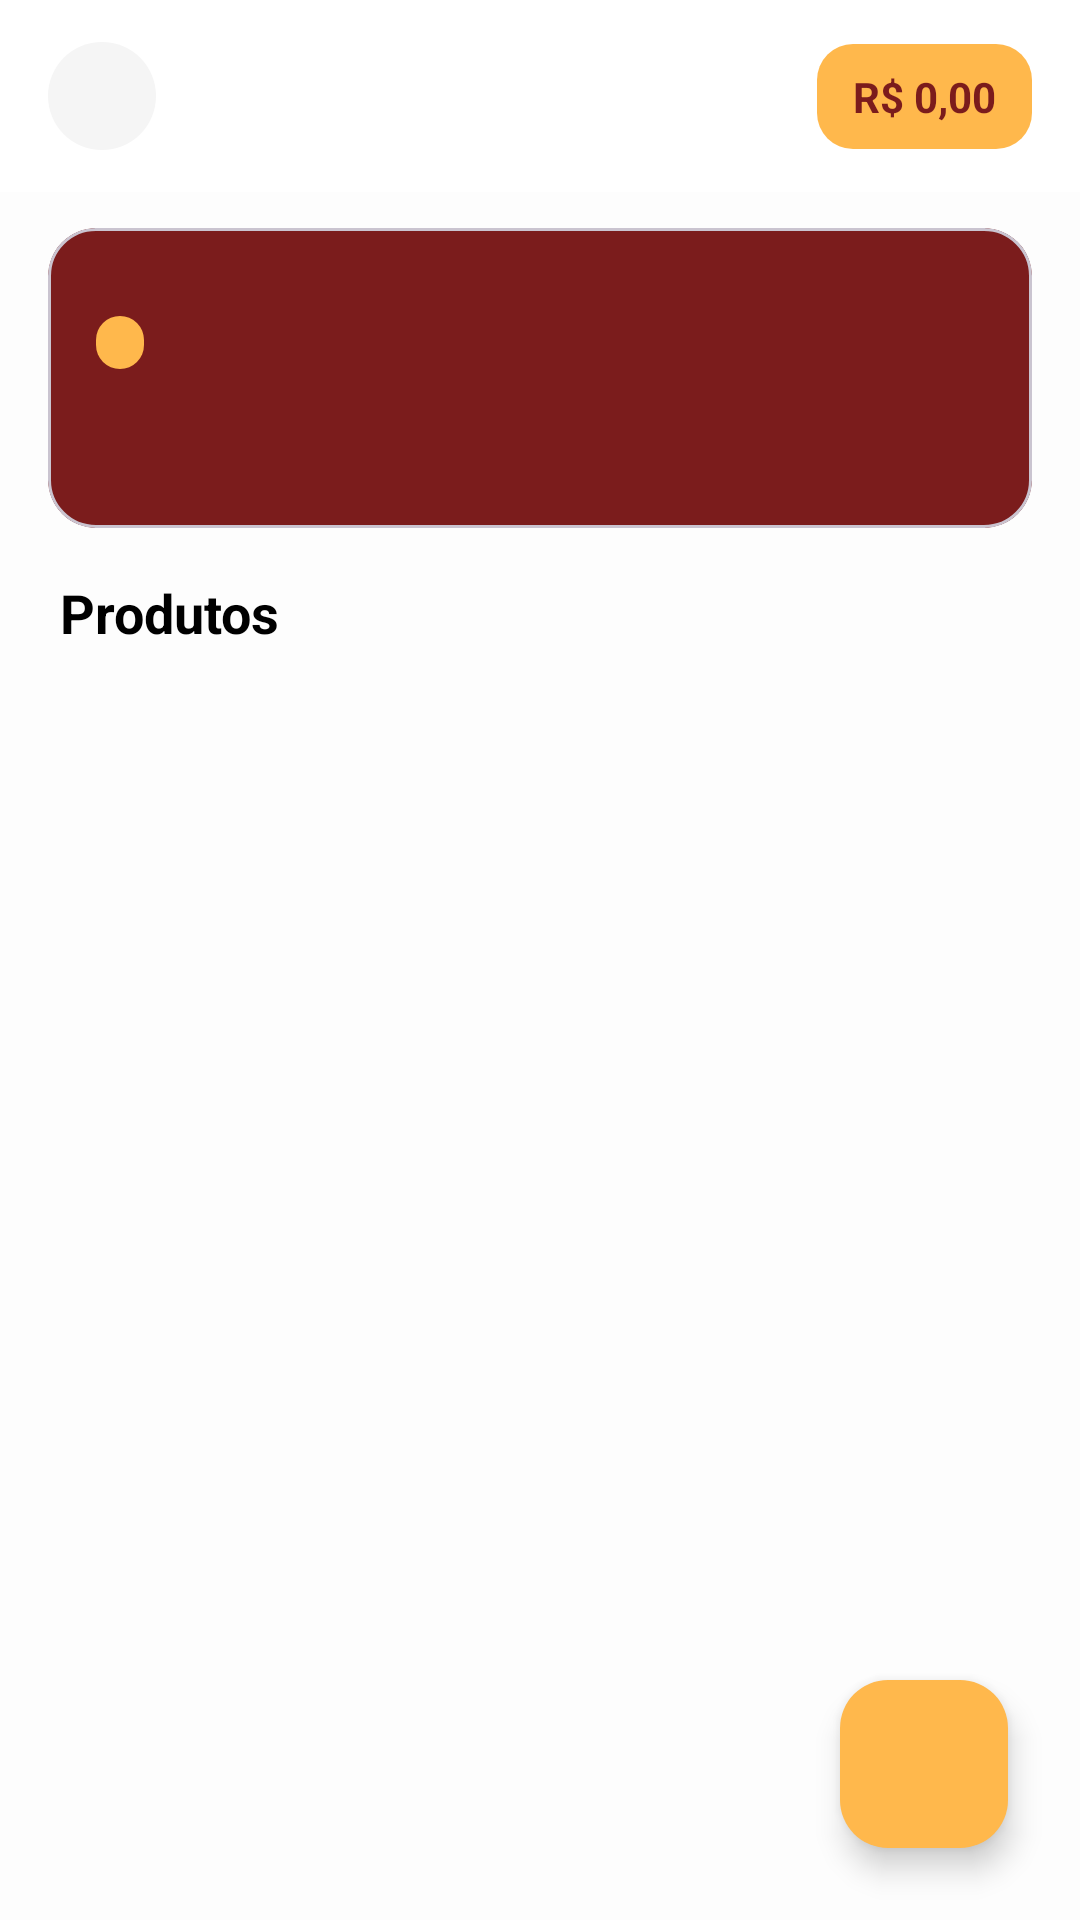

Layout XML and referenced resources for this Android screen:
<!-- AndroidManifest.xml: application theme Theme.UniEat -->
<!-- res/layout/activity_banner_products.xml -->
<?xml version="1.0" encoding="utf-8"?>
<androidx.constraintlayout.widget.ConstraintLayout
    xmlns:android="http://schemas.android.com/apk/res/android"
    xmlns:app="http://schemas.android.com/apk/res-auto"
    android:layout_width="match_parent"
    android:layout_height="match_parent"
    android:background="#FDFDFD"
    android:fitsSystemWindows="true">
    
    <androidx.constraintlayout.widget.ConstraintLayout
        android:id="@+id/topBar"
        android:layout_width="match_parent"
        android:layout_height="64dp"
        android:paddingHorizontal="16dp"
        android:background="#FFFFFF"
        app:layout_constraintTop_toTopOf="parent">

        <ImageView
            android:id="@+id/btnBack"
            android:layout_width="36dp"
            android:layout_height="36dp"
            android:src="@drawable/ic_back_arrow"
            android:background="@drawable/circle_bg_dark"
            android:backgroundTint="#F5F5F5"
            android:padding="8dp"
            android:contentDescription="@null"
            android:clickable="true"
            android:focusable="true"
            app:tint="#333333"
            app:layout_constraintStart_toStartOf="parent"
            app:layout_constraintTop_toTopOf="parent"
            app:layout_constraintBottom_toBottomOf="parent" />

        <TextView
            android:id="@+id/tvBannerTitle"
            android:layout_width="0dp"
            android:layout_height="wrap_content"
            android:layout_marginHorizontal="12dp"
            android:text=""
            android:textColor="#000000"
            android:textSize="18sp"
            android:textStyle="bold"
            android:maxLines="1"
            android:ellipsize="end"
            app:layout_constraintStart_toEndOf="@id/btnBack"
            app:layout_constraintEnd_toStartOf="@id/tvBalance"
            app:layout_constraintTop_toTopOf="parent"
            app:layout_constraintBottom_toBottomOf="parent" />

        <TextView
            android:id="@+id/tvBalance"
            android:layout_width="wrap_content"
            android:layout_height="wrap_content"
            android:background="@drawable/shape_badge_destaque"
            android:backgroundTint="#FFB84C"
            android:paddingHorizontal="12dp"
            android:paddingVertical="8dp"
            android:text="R$ 0,00"
            android:textColor="#7B1C1C"
            android:textSize="14sp"
            android:textStyle="bold"
            app:layout_constraintEnd_toEndOf="parent"
            app:layout_constraintTop_toTopOf="parent"
            app:layout_constraintBottom_toBottomOf="parent" />
    </androidx.constraintlayout.widget.ConstraintLayout>
    
    <com.google.android.material.card.MaterialCardView
        android:id="@+id/cardBannerHeader"
        android:layout_width="match_parent"
        android:layout_height="100dp"
        android:layout_marginHorizontal="16dp"
        android:layout_marginTop="12dp"
        app:cardBackgroundColor="#7B1C1C"
        app:cardCornerRadius="16dp"
        app:cardElevation="0dp"
        app:layout_constraintTop_toBottomOf="@id/topBar"
        app:layout_constraintStart_toStartOf="parent"
        app:layout_constraintEnd_toEndOf="parent">

        <ImageView
            android:id="@+id/ivHeaderImage"
            android:layout_width="match_parent"
            android:layout_height="match_parent"
            android:scaleType="centerCrop"
            android:visibility="gone"
            android:contentDescription="@null" />

        <View
            android:id="@+id/viewHeaderOverlay"
            android:layout_width="match_parent"
            android:layout_height="match_parent"
            android:background="#99000000"
            android:visibility="gone" />

        <LinearLayout
            android:layout_width="match_parent"
            android:layout_height="match_parent"
            android:orientation="vertical"
            android:padding="16dp"
            android:gravity="center_vertical">

            <TextView
                android:id="@+id/tvHeaderTag"
                android:layout_width="wrap_content"
                android:layout_height="wrap_content"
                android:background="@drawable/shape_badge_destaque"
                android:backgroundTint="#FFB84C"
                android:paddingHorizontal="8dp"
                android:paddingVertical="2dp"
                android:textColor="#7B1C1C"
                android:textSize="10sp"
                android:textStyle="bold" />

            <TextView
                android:id="@+id/tvHeaderSubtitle"
                android:layout_width="wrap_content"
                android:layout_height="wrap_content"
                android:layout_marginTop="6dp"
                android:textColor="#FFFFFF"
                android:textSize="13sp" />
        </LinearLayout>
    </com.google.android.material.card.MaterialCardView>
    
    <TextView
        android:id="@+id/tvProductsLabel"
        android:layout_width="wrap_content"
        android:layout_height="wrap_content"
        android:layout_marginStart="20dp"
        android:layout_marginTop="16dp"
        android:text="Produtos"
        android:textColor="#000000"
        android:textSize="18sp"
        android:textStyle="bold"
        app:layout_constraintStart_toStartOf="parent"
        app:layout_constraintTop_toBottomOf="@id/cardBannerHeader" />
    
    <androidx.recyclerview.widget.RecyclerView
        android:id="@+id/rvBannerProducts"
        android:layout_width="match_parent"
        android:layout_height="0dp"
        android:layout_marginTop="8dp"
        android:clipToPadding="false"
        android:paddingHorizontal="16dp"
        android:paddingBottom="100dp"
        app:layoutManager="androidx.recyclerview.widget.LinearLayoutManager"
        app:layout_constraintTop_toBottomOf="@id/tvProductsLabel"
        app:layout_constraintBottom_toBottomOf="parent"
        app:layout_constraintStart_toStartOf="parent"
        app:layout_constraintEnd_toEndOf="parent" />
    
    <com.google.android.material.floatingactionbutton.FloatingActionButton
        android:id="@+id/fabCart"
        android:layout_width="wrap_content"
        android:layout_height="wrap_content"
        android:layout_marginEnd="24dp"
        android:layout_marginBottom="24dp"
        android:src="@drawable/shopping_cart"
        app:backgroundTint="#FFB84C"
        app:fabSize="normal"
        app:tint="#7B1C1C"
        app:layout_constraintBottom_toBottomOf="parent"
        app:layout_constraintEnd_toEndOf="parent" />

    <TextView
        android:id="@+id/tvCartBadge"
        android:layout_width="22dp"
        android:layout_height="22dp"
        android:background="@drawable/shape_cart_badge"
        android:elevation="12dp"
        android:gravity="center"
        android:textColor="#FFFFFF"
        android:textSize="11sp"
        android:textStyle="bold"
        android:visibility="gone"
        android:layout_marginTop="-6dp"
        android:layout_marginEnd="-6dp"
        app:layout_constraintTop_toTopOf="@id/fabCart"
        app:layout_constraintEnd_toEndOf="@id/fabCart" />

</androidx.constraintlayout.widget.ConstraintLayout>
<!-- resources referenced by this layout -->
<resources>
  <!-- drawable circle_bg_dark (drawable) -->
  <?xml version="1.0" encoding="utf-8"?>
  <shape xmlns:android="http://schemas.android.com/apk/res/android"
      android:shape="oval">
      <solid android:color="#2A1A1A" />
  </shape>
  <!-- drawable shape_badge_destaque (drawable) -->
  <?xml version="1.0" encoding="utf-8"?>
  <shape xmlns:android="http://schemas.android.com/apk/res/android">
      <solid android:color="#FFE8B1" />
      <corners android:radius="12dp" />
  </shape>
  <!-- drawable shape_cart_badge (drawable) -->
  <?xml version="1.0" encoding="utf-8"?>
  <shape xmlns:android="http://schemas.android.com/apk/res/android"
      android:shape="oval">
      <solid android:color="#7B1C1C" />
  </shape>
  <style name="Theme.UniEat" parent="Base.Theme.UniEat" />
  <style name="Base.Theme.UniEat" parent="Theme.Material3.Light.NoActionBar">
      <item name="colorSurface">#FFFFFF</item>
      <item name="colorSurfaceVariant">#F5F5F5</item>
      <item name="colorSurfaceContainer">#FFFFFF</item>
      <item name="colorSurfaceContainerHigh">#FFFFFF</item>
      <item name="colorSurfaceContainerHighest">#FFFFFF</item>
  </style>
</resources>
